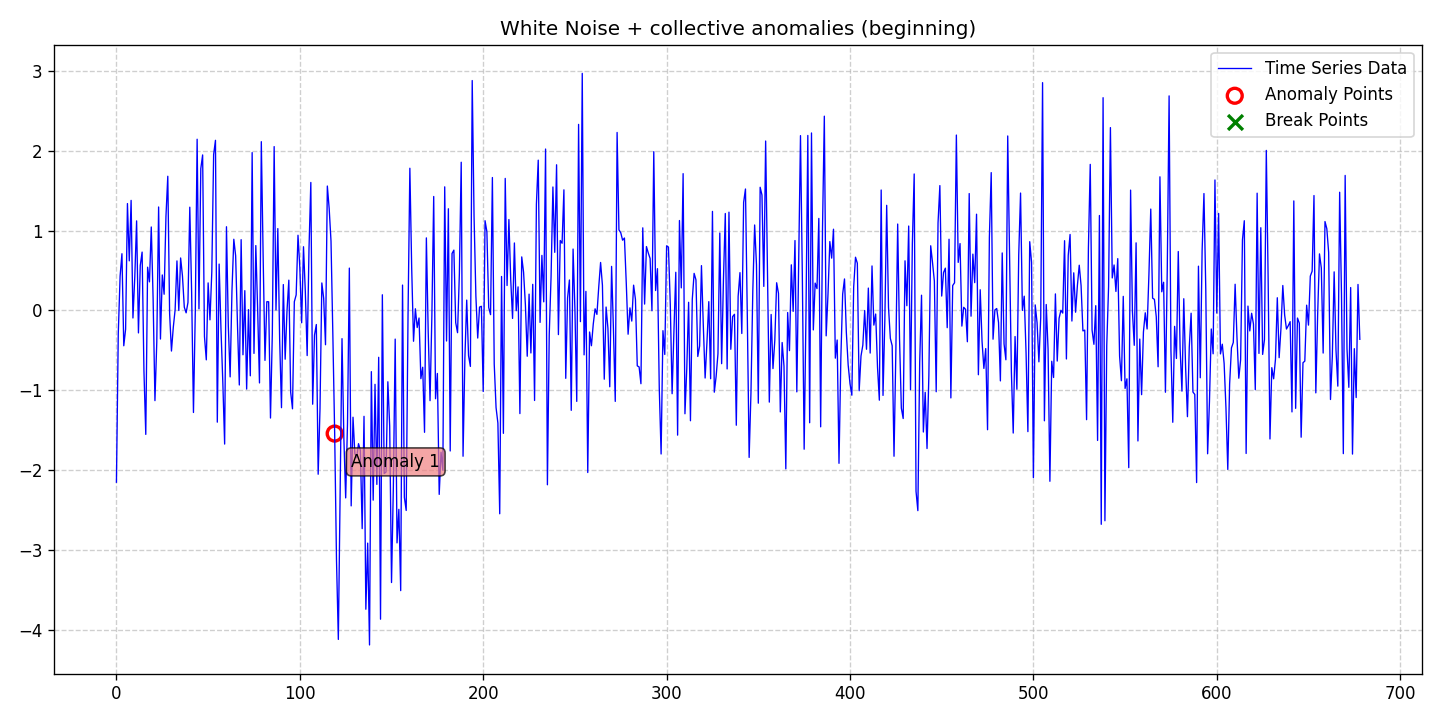

Values plotted in this chart, from the file beside it:
date, data, stationary, det_lin_up, det_lin_down, det_quad, det_cubic, det_exp, det_damped, stoc_trend, volatility, single_seas, multiple_seas, point_anom_single, point_anom_multi, collect_anom, context_anom, mean_shift, var_shift, trend_shift, point_anom_count, point_anom_location, point_anom_point, collect_anom_count
2020-01-01, -2.15, 0, 0, 0, 0, 0, 0, 0, 0, 0, 0, 0, 0, 0, 1, 0, 0, 0, 0, 0, none, , 1
2020-01-02, -0.2903, 0, 0, 0, 0, 0, 0, 0, 0, 0, 0, 0, 0, 0, 1, 0, 0, 0, 0, 0, none, , 1
2020-01-03, 0.4296, 0, 0, 0, 0, 0, 0, 0, 0, 0, 0, 0, 0, 0, 1, 0, 0, 0, 0, 0, none, , 1
2020-01-04, 0.7101, 0, 0, 0, 0, 0, 0, 0, 0, 0, 0, 0, 0, 0, 1, 0, 0, 0, 0, 0, none, , 1
2020-01-05, -0.4423, 0, 0, 0, 0, 0, 0, 0, 0, 0, 0, 0, 0, 0, 1, 0, 0, 0, 0, 0, none, , 1
2020-01-06, -0.2349, 0, 0, 0, 0, 0, 0, 0, 0, 0, 0, 0, 0, 0, 1, 0, 0, 0, 0, 0, none, , 1
2020-01-07, 1.338, 0, 0, 0, 0, 0, 0, 0, 0, 0, 0, 0, 0, 0, 1, 0, 0, 0, 0, 0, none, , 1
2020-01-08, 0.6209, 0, 0, 0, 0, 0, 0, 0, 0, 0, 0, 0, 0, 0, 1, 0, 0, 0, 0, 0, none, , 1
2020-01-09, 1.378, 0, 0, 0, 0, 0, 0, 0, 0, 0, 0, 0, 0, 0, 1, 0, 0, 0, 0, 0, none, , 1
2020-01-10, -0.09442, 0, 0, 0, 0, 0, 0, 0, 0, 0, 0, 0, 0, 0, 1, 0, 0, 0, 0, 0, none, , 1
2020-01-11, 0.4162, 0, 0, 0, 0, 0, 0, 0, 0, 0, 0, 0, 0, 0, 1, 0, 0, 0, 0, 0, none, , 1
2020-01-12, 1.121, 0, 0, 0, 0, 0, 0, 0, 0, 0, 0, 0, 0, 0, 1, 0, 0, 0, 0, 0, none, , 1
2020-01-13, -0.2814, 0, 0, 0, 0, 0, 0, 0, 0, 0, 0, 0, 0, 0, 1, 0, 0, 0, 0, 0, none, , 1
2020-01-14, 0.5634, 0, 0, 0, 0, 0, 0, 0, 0, 0, 0, 0, 0, 0, 1, 0, 0, 0, 0, 0, none, , 1
2020-01-15, 0.7306, 0, 0, 0, 0, 0, 0, 0, 0, 0, 0, 0, 0, 0, 1, 0, 0, 0, 0, 0, none, , 1
2020-01-16, -0.7586, 0, 0, 0, 0, 0, 0, 0, 0, 0, 0, 0, 0, 0, 1, 0, 0, 0, 0, 0, none, , 1
2020-01-17, -1.552, 0, 0, 0, 0, 0, 0, 0, 0, 0, 0, 0, 0, 0, 1, 0, 0, 0, 0, 0, none, , 1
2020-01-18, 0.5416, 0, 0, 0, 0, 0, 0, 0, 0, 0, 0, 0, 0, 0, 1, 0, 0, 0, 0, 0, none, , 1
2020-01-19, 0.3575, 0, 0, 0, 0, 0, 0, 0, 0, 0, 0, 0, 0, 0, 1, 0, 0, 0, 0, 0, none, , 1
2020-01-20, 1.045, 0, 0, 0, 0, 0, 0, 0, 0, 0, 0, 0, 0, 0, 1, 0, 0, 0, 0, 0, none, , 1
2020-01-21, 0.1432, 0, 0, 0, 0, 0, 0, 0, 0, 0, 0, 0, 0, 0, 1, 0, 0, 0, 0, 0, none, , 1
2020-01-22, -1.129, 0, 0, 0, 0, 0, 0, 0, 0, 0, 0, 0, 0, 0, 1, 0, 0, 0, 0, 0, none, , 1
2020-01-23, -0.3962, 0, 0, 0, 0, 0, 0, 0, 0, 0, 0, 0, 0, 0, 1, 0, 0, 0, 0, 0, none, , 1
2020-01-24, 1.295, 0, 0, 0, 0, 0, 0, 0, 0, 0, 0, 0, 0, 0, 1, 0, 0, 0, 0, 0, none, , 1
2020-01-25, -0.358, 0, 0, 0, 0, 0, 0, 0, 0, 0, 0, 0, 0, 0, 1, 0, 0, 0, 0, 0, none, , 1
2020-01-26, 0.4444, 0, 0, 0, 0, 0, 0, 0, 0, 0, 0, 0, 0, 0, 1, 0, 0, 0, 0, 0, none, , 1
2020-01-27, 0.2029, 0, 0, 0, 0, 0, 0, 0, 0, 0, 0, 0, 0, 0, 1, 0, 0, 0, 0, 0, none, , 1
2020-01-28, 1.177, 0, 0, 0, 0, 0, 0, 0, 0, 0, 0, 0, 0, 0, 1, 0, 0, 0, 0, 0, none, , 1
2020-01-29, 1.68, 0, 0, 0, 0, 0, 0, 0, 0, 0, 0, 0, 0, 0, 1, 0, 0, 0, 0, 0, none, , 1
2020-01-30, -0.04015, 0, 0, 0, 0, 0, 0, 0, 0, 0, 0, 0, 0, 0, 1, 0, 0, 0, 0, 0, none, , 1
2020-01-31, -0.5083, 0, 0, 0, 0, 0, 0, 0, 0, 0, 0, 0, 0, 0, 1, 0, 0, 0, 0, 0, none, , 1
2020-02-01, -0.2118, 0, 0, 0, 0, 0, 0, 0, 0, 0, 0, 0, 0, 0, 1, 0, 0, 0, 0, 0, none, , 1
2020-02-02, 0.008424, 0, 0, 0, 0, 0, 0, 0, 0, 0, 0, 0, 0, 0, 1, 0, 0, 0, 0, 0, none, , 1
2020-02-03, 0.6202, 0, 0, 0, 0, 0, 0, 0, 0, 0, 0, 0, 0, 0, 1, 0, 0, 0, 0, 0, none, , 1
2020-02-04, -0.0003875, 0, 0, 0, 0, 0, 0, 0, 0, 0, 0, 0, 0, 0, 1, 0, 0, 0, 0, 0, none, , 1
2020-02-05, 0.657, 0, 0, 0, 0, 0, 0, 0, 0, 0, 0, 0, 0, 0, 1, 0, 0, 0, 0, 0, none, , 1
2020-02-06, 0.4319, 0, 0, 0, 0, 0, 0, 0, 0, 0, 0, 0, 0, 0, 1, 0, 0, 0, 0, 0, none, , 1
2020-02-07, 0.04143, 0, 0, 0, 0, 0, 0, 0, 0, 0, 0, 0, 0, 0, 1, 0, 0, 0, 0, 0, none, , 1
2020-02-08, -0.02997, 0, 0, 0, 0, 0, 0, 0, 0, 0, 0, 0, 0, 0, 1, 0, 0, 0, 0, 0, none, , 1
2020-02-09, 0.09923, 0, 0, 0, 0, 0, 0, 0, 0, 0, 0, 0, 0, 0, 1, 0, 0, 0, 0, 0, none, , 1
2020-02-10, 1.293, 0, 0, 0, 0, 0, 0, 0, 0, 0, 0, 0, 0, 0, 1, 0, 0, 0, 0, 0, none, , 1
2020-02-11, 0.2288, 0, 0, 0, 0, 0, 0, 0, 0, 0, 0, 0, 0, 0, 1, 0, 0, 0, 0, 0, none, , 1
2020-02-12, -1.278, 0, 0, 0, 0, 0, 0, 0, 0, 0, 0, 0, 0, 0, 1, 0, 0, 0, 0, 0, none, , 1
2020-02-13, -0.01394, 0, 0, 0, 0, 0, 0, 0, 0, 0, 0, 0, 0, 0, 1, 0, 0, 0, 0, 0, none, , 1
2020-02-14, 2.144, 0, 0, 0, 0, 0, 0, 0, 0, 0, 0, 0, 0, 0, 1, 0, 0, 0, 0, 0, none, , 1
2020-02-15, 0.01982, 0, 0, 0, 0, 0, 0, 0, 0, 0, 0, 0, 0, 0, 1, 0, 0, 0, 0, 0, none, , 1
2020-02-16, 1.776, 0, 0, 0, 0, 0, 0, 0, 0, 0, 0, 0, 0, 0, 1, 0, 0, 0, 0, 0, none, , 1
2020-02-17, 1.947, 0, 0, 0, 0, 0, 0, 0, 0, 0, 0, 0, 0, 0, 1, 0, 0, 0, 0, 0, none, , 1
2020-02-18, -0.3253, 0, 0, 0, 0, 0, 0, 0, 0, 0, 0, 0, 0, 0, 1, 0, 0, 0, 0, 0, none, , 1
2020-02-19, -0.6186, 0, 0, 0, 0, 0, 0, 0, 0, 0, 0, 0, 0, 0, 1, 0, 0, 0, 0, 0, none, , 1
2020-02-20, 0.3448, 0, 0, 0, 0, 0, 0, 0, 0, 0, 0, 0, 0, 0, 1, 0, 0, 0, 0, 0, none, , 1
2020-02-21, -0.1178, 0, 0, 0, 0, 0, 0, 0, 0, 0, 0, 0, 0, 0, 1, 0, 0, 0, 0, 0, none, , 1
2020-02-22, 0.4826, 0, 0, 0, 0, 0, 0, 0, 0, 0, 0, 0, 0, 0, 1, 0, 0, 0, 0, 0, none, , 1
2020-02-23, 1.952, 0, 0, 0, 0, 0, 0, 0, 0, 0, 0, 0, 0, 0, 1, 0, 0, 0, 0, 0, none, , 1
2020-02-24, 2.13, 0, 0, 0, 0, 0, 0, 0, 0, 0, 0, 0, 0, 0, 1, 0, 0, 0, 0, 0, none, , 1
2020-02-25, -1.399, 0, 0, 0, 0, 0, 0, 0, 0, 0, 0, 0, 0, 0, 1, 0, 0, 0, 0, 0, none, , 1
2020-02-26, 0.5806, 0, 0, 0, 0, 0, 0, 0, 0, 0, 0, 0, 0, 0, 1, 0, 0, 0, 0, 0, none, , 1
2020-02-27, -0.2323, 0, 0, 0, 0, 0, 0, 0, 0, 0, 0, 0, 0, 0, 1, 0, 0, 0, 0, 0, none, , 1
2020-02-28, -0.8944, 0, 0, 0, 0, 0, 0, 0, 0, 0, 0, 0, 0, 0, 1, 0, 0, 0, 0, 0, none, , 1
2020-02-29, -1.673, 0, 0, 0, 0, 0, 0, 0, 0, 0, 0, 0, 0, 0, 1, 0, 0, 0, 0, 0, none, , 1
... 619 more rows
